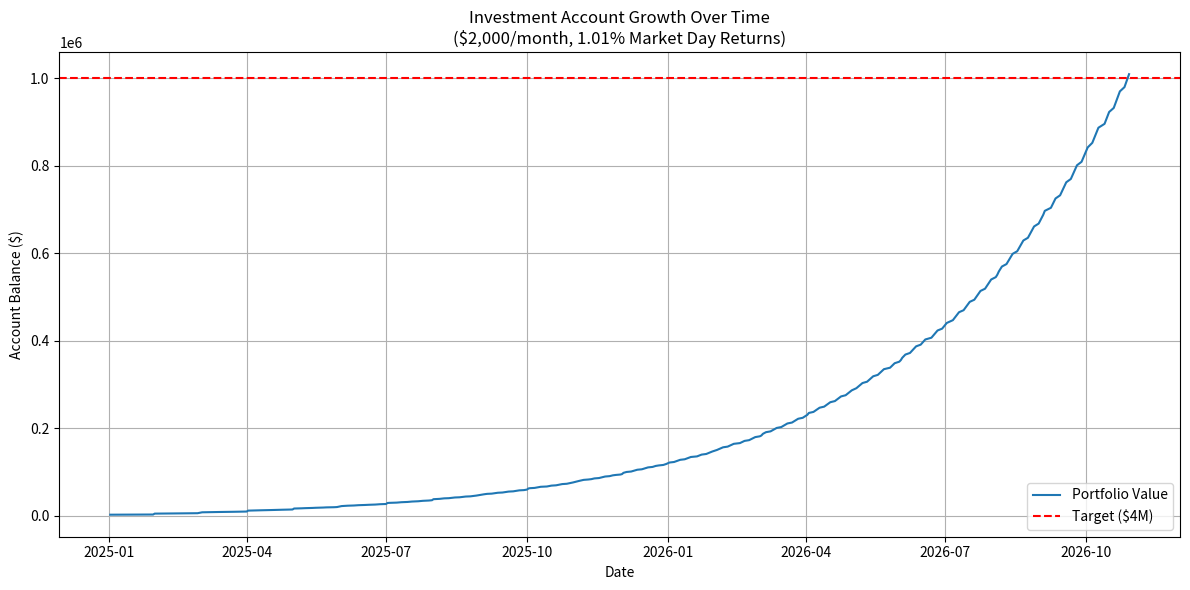

Write the Python code that produced this figure.
import matplotlib.pyplot as plt
import pandas as pd
from datetime import date
from pandas.tseries.holiday import USFederalHolidayCalendar
from pandas.tseries.offsets import CustomBusinessDay

# Parameters
daily_return_rate = 1.01  # 1.7% daily return
monthly_contribution = 2000
target_value = 1_000_000
start_date = date(2025, 1, 1)
end_date = date(2050, 1, 1)
contribution_interval = 30  # every 30 calendar days

# Generate U.S. stock market business days
us_bd = CustomBusinessDay(calendar=USFederalHolidayCalendar())
business_days = pd.date_range(start=start_date, end=end_date, freq=us_bd)

# Initialize simulation
balance = 2000
last_contribution_date = start_date
balance_history = []
date_history = []

# Simulate account growth
for current_date in business_days:
    if (current_date.date() - last_contribution_date).days >= contribution_interval:
        balance += monthly_contribution
        last_contribution_date = current_date.date()

    balance *= daily_return_rate

    balance_history.append(balance)
    date_history.append(current_date)

    if balance >= target_value:
        break

# Compute final results
total_market_days = len(balance_history)
approx_years = total_market_days / 252  # Assuming 252 trading days/year

# Print results
print(f"Reached ${target_value:,.0f} in {total_market_days} market days (~{approx_years:.2f} years)")

# Plot the results
plt.figure(figsize=(12, 6))
plt.plot(date_history, balance_history, label='Portfolio Value')
plt.axhline(y=target_value, color='red', linestyle='--', label='Target ($4M)')
plt.title(f'Investment Account Growth Over Time\n(${monthly_contribution:,}/month, {daily_return_rate:.2f}% Market Day Returns)')
plt.xlabel('Date')
plt.ylabel('Account Balance ($)')
plt.grid(True)
plt.legend()
plt.tight_layout()
plt.show()
